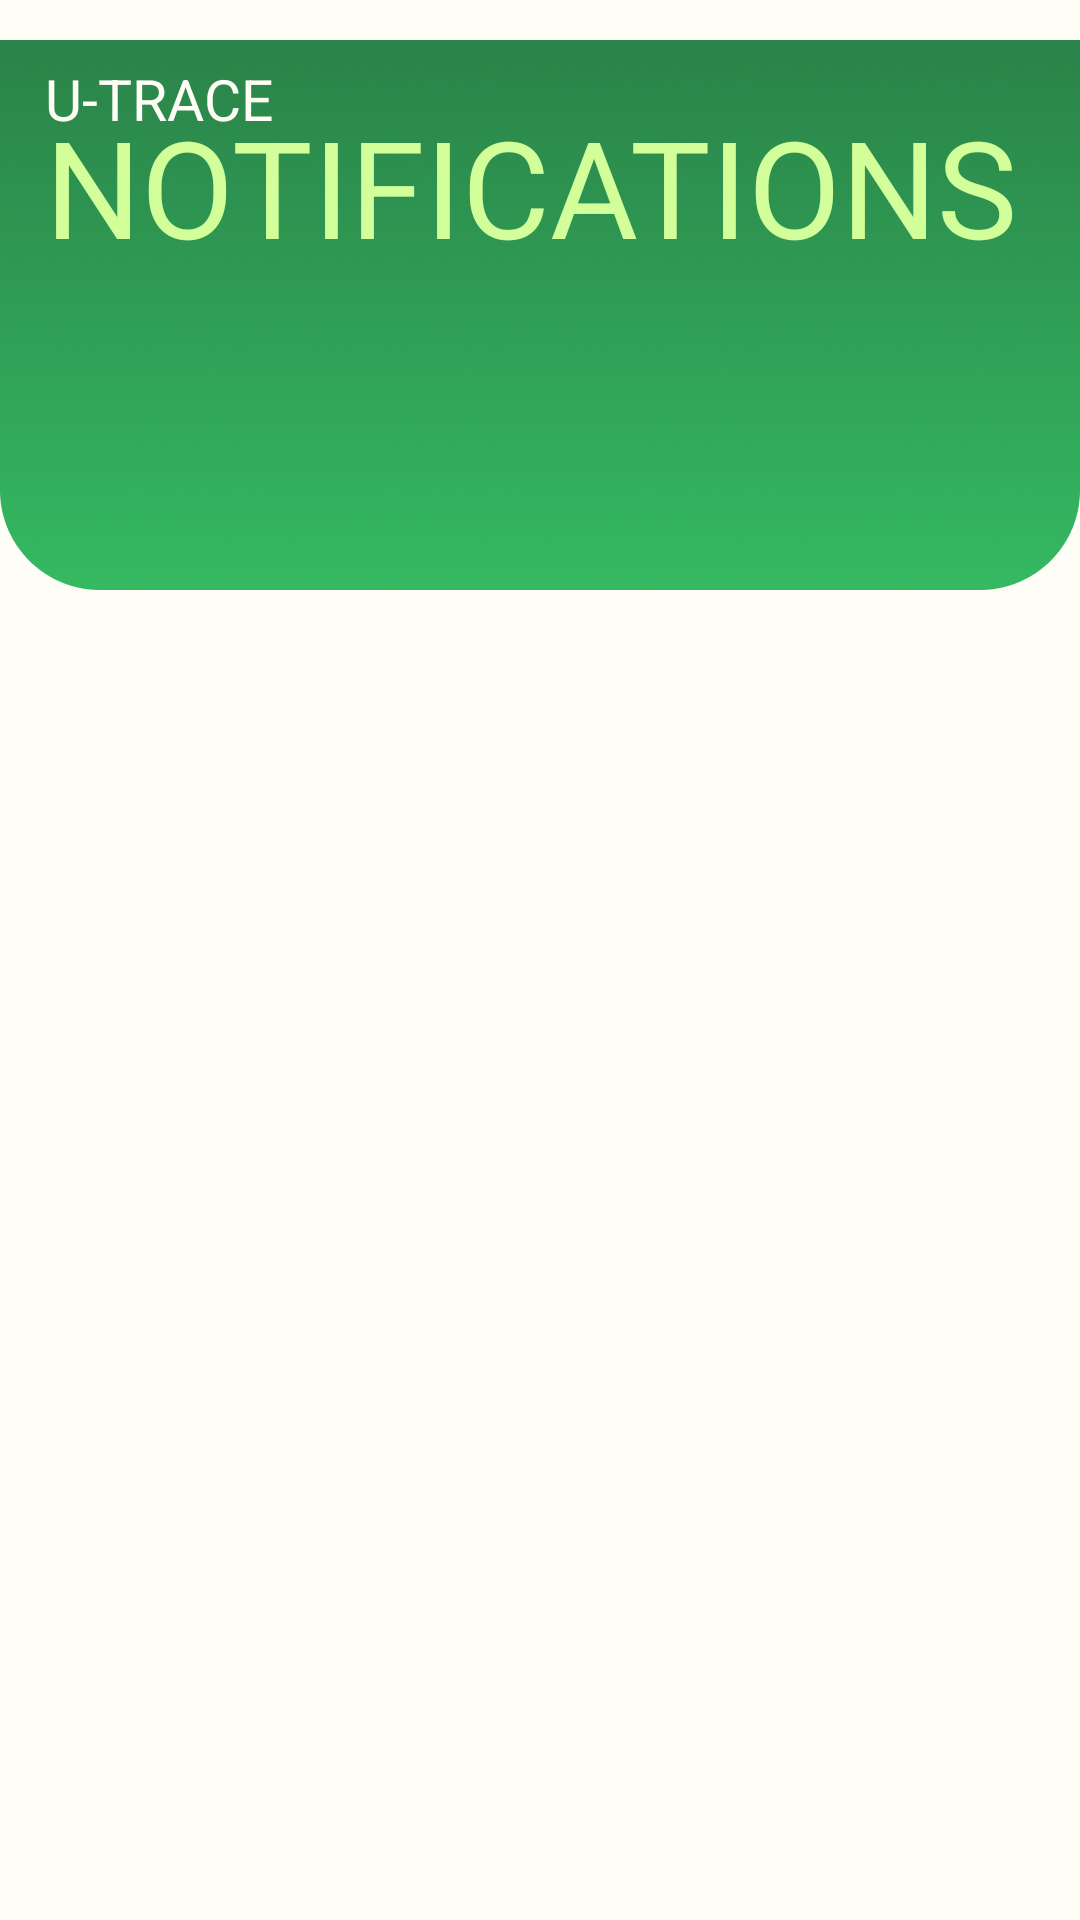

This screen was rendered from an Android layout file. Write that file and the resources it references.
<!-- AndroidManifest.xml: application theme Theme.Utrace_cts -->
<!-- res/layout/fragment_notifications.xml -->
<?xml version="1.0" encoding="utf-8"?>
<androidx.core.widget.NestedScrollView xmlns:android="http://schemas.android.com/apk/res/android"
    xmlns:app="http://schemas.android.com/apk/res-auto"
    xmlns:tools="http://schemas.android.com/tools"
    android:layout_width="match_parent"
    android:layout_height="match_parent"
    android:fillViewport="true"
    android:background="#FFFEF6"
    tools:context=".fragments.NotificationsFragment">

    <androidx.constraintlayout.widget.ConstraintLayout
        android:layout_width="match_parent"
        android:layout_height="match_parent">

        <ImageView
            android:id="@+id/iv_bgheader"
            android:layout_width="match_parent"
            android:layout_height="210dp"
            app:layout_constraintEnd_toEndOf="parent"
            app:layout_constraintStart_toStartOf="parent"
            app:layout_constraintTop_toTopOf="parent"
            app:srcCompat="@drawable/bgheader" />

        <TextView
            android:id="@+id/tv_utrace"
            android:layout_width="wrap_content"
            android:layout_height="wrap_content"
            android:layout_marginStart="15dp"
            android:layout_marginTop="20dp"
            android:text="U-TRACE"
            android:textColor="#FFFEF6"
            android:textSize="19sp"
            app:layout_constraintStart_toStartOf="parent"
            app:layout_constraintTop_toTopOf="parent" />

        <TextView
            android:id="@+id/tv_notifications"
            android:layout_width="wrap_content"
            android:layout_height="wrap_content"
            android:layout_marginStart="15dp"
            android:layout_marginTop="32dp"
            android:text="NOTIFICATIONS"
            android:textColor="#D2FF99"
            android:textSize="45sp"
            app:layout_constraintStart_toStartOf="parent"
            app:layout_constraintTop_toTopOf="parent" />

        <androidx.recyclerview.widget.RecyclerView
            android:id="@+id/rv_notifParent"
            android:layout_width="374dp"
            android:layout_height="wrap_content"
            android:layout_marginTop="25dp"
            app:layout_constraintEnd_toEndOf="parent"
            app:layout_constraintStart_toStartOf="parent"
            app:layout_constraintTop_toBottomOf="@+id/tv_notifications" />

    </androidx.constraintlayout.widget.ConstraintLayout>

</androidx.core.widget.NestedScrollView>
<!-- resources referenced by this layout -->
<resources>
  <!-- drawable bgheader: png bitmap (drawable, 139310 bytes) -->
  <style name="Theme.Utrace_cts" parent="Theme.MaterialComponents.DayNight.NoActionBar">
          
          <item name="colorPrimary">@color/purple_500</item>
          <item name="colorPrimaryVariant">#2A8348</item>
          <item name="colorOnPrimary">@color/white</item>
          
          <item name="colorSecondary">@color/teal_200</item>
          <item name="colorSecondaryVariant">@color/teal_700</item>
          <item name="colorOnSecondary">@color/black</item>
          
          <item name="android:statusBarColor" tools:targetApi="l">?attr/colorPrimaryVariant</item>
          
      </style>
  <!-- not gathered from this repository: default colours our renderer supplied (Android Studio template values) -->
  <color name="purple_500">#FF6200EE</color>
  <color name="teal_200">#FF03DAC5</color>
  <color name="teal_700">#FF018786</color>
  <color name="black">#FF000000</color>
  <color name="white">#FFFFFFFF</color>
</resources>
